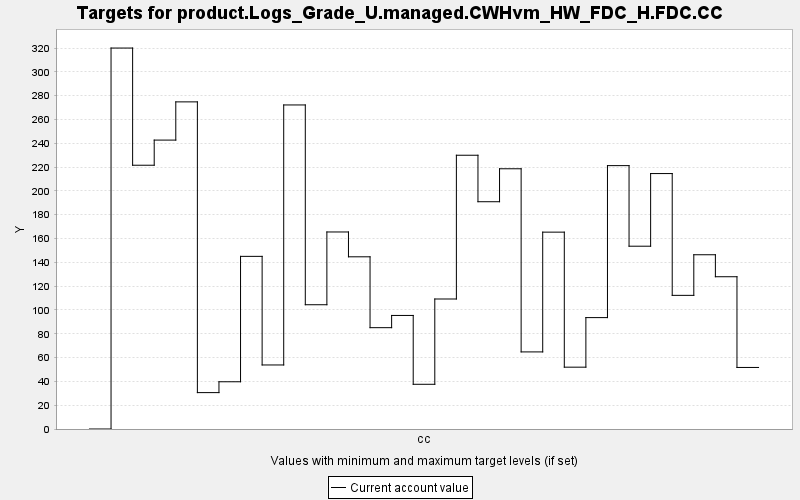

The table this chart was drawn from, first rows:
TARGET, PERIOD, YEAR, PERIODWIDTH, MINIMUM, MAXIMUM, MINWEIGHT, MAXWEIGHT, CURRENT, SUMMARY
product.Logs_Grade_U.managed.CWHvm_HW_FD…, 0, 0, 10.0, 0.0, 10000, 1.0, 1.0, 0.0, 0.0
product.Logs_Grade_U.managed.CWHvm_HW_FD…, 1, 10, 10.0, 0.0, 10000, 1.0, 1.0, 320.0, 0.0
product.Logs_Grade_U.managed.CWHvm_HW_FD…, 2, 20, 10.0, 0.0, 10000, 1.0, 1.0, 221.6, 0.0
product.Logs_Grade_U.managed.CWHvm_HW_FD…, 3, 30, 10.0, 0.0, 10000, 1.0, 1.0, 242.7, 0.0
product.Logs_Grade_U.managed.CWHvm_HW_FD…, 4, 40, 10.0, 0.0, 10000, 1.0, 1.0, 274.8, 0.0
product.Logs_Grade_U.managed.CWHvm_HW_FD…, 5, 50, 10.0, 0.0, 10000, 1.0, 1.0, 30.57, 0.0
product.Logs_Grade_U.managed.CWHvm_HW_FD…, 6, 60, 10.0, 0.0, 10000, 1.0, 1.0, 39.68, 0.0
product.Logs_Grade_U.managed.CWHvm_HW_FD…, 7, 70, 10.0, 0.0, 10000, 1.0, 1.0, 145, 0.0
product.Logs_Grade_U.managed.CWHvm_HW_FD…, 8, 80, 10.0, 0.0, 10000, 1.0, 1.0, 53.79, 0.0
product.Logs_Grade_U.managed.CWHvm_HW_FD…, 9, 90, 10.0, 0.0, 10000, 1.0, 1.0, 272.2, 0.0
product.Logs_Grade_U.managed.CWHvm_HW_FD…, 10, 100, 10.0, 0.0, 10000, 1.0, 1.0, 104.4, 0.0
product.Logs_Grade_U.managed.CWHvm_HW_FD…, 11, 110, 10.0, 0.0, 10000, 1.0, 1.0, 165.5, 0.0
product.Logs_Grade_U.managed.CWHvm_HW_FD…, 12, 120, 10.0, 0.0, 10000, 1.0, 1.0, 144.6, 0.0
product.Logs_Grade_U.managed.CWHvm_HW_FD…, 13, 130, 10.0, 0.0, 10000, 1.0, 1.0, 85.12, 0.0
product.Logs_Grade_U.managed.CWHvm_HW_FD…, 14, 140, 10.0, 0.0, 10000, 1.0, 1.0, 95.39, 0.0
product.Logs_Grade_U.managed.CWHvm_HW_FD…, 15, 150, 10.0, 0.0, 10000, 1.0, 1.0, 37.56, 0.0
product.Logs_Grade_U.managed.CWHvm_HW_FD…, 16, 160, 10.0, 0.0, 10000, 1.0, 1.0, 109.2, 0.0
product.Logs_Grade_U.managed.CWHvm_HW_FD…, 17, 170, 10.0, 0.0, 10000, 1.0, 1.0, 230, 0.0
product.Logs_Grade_U.managed.CWHvm_HW_FD…, 18, 180, 10.0, 0.0, 10000, 1.0, 1.0, 190.9, 0.0
product.Logs_Grade_U.managed.CWHvm_HW_FD…, 19, 190, 10.0, 0.0, 10000, 1.0, 1.0, 218.6, 0.0
product.Logs_Grade_U.managed.CWHvm_HW_FD…, 20, 200, 10.0, 0.0, 10000, 1.0, 1.0, 64.76, 0.0
product.Logs_Grade_U.managed.CWHvm_HW_FD…, 21, 210, 10.0, 0.0, 10000, 1.0, 1.0, 165.4, 0.0
product.Logs_Grade_U.managed.CWHvm_HW_FD…, 22, 220, 10.0, 0.0, 10000, 1.0, 1.0, 51.94, 0.0
product.Logs_Grade_U.managed.CWHvm_HW_FD…, 23, 230, 10.0, 0.0, 10000, 1.0, 1.0, 93.57, 0.0
product.Logs_Grade_U.managed.CWHvm_HW_FD…, 24, 240, 10.0, 0.0, 10000, 1.0, 1.0, 221.2, 0.0
product.Logs_Grade_U.managed.CWHvm_HW_FD…, 25, 250, 10.0, 0.0, 10000, 1.0, 1.0, 153.6, 0.0
product.Logs_Grade_U.managed.CWHvm_HW_FD…, 26, 260, 10.0, 0.0, 10000, 1.0, 1.0, 214.6, 0.0
product.Logs_Grade_U.managed.CWHvm_HW_FD…, 27, 270, 10.0, 0.0, 10000, 1.0, 1.0, 112.3, 0.0
product.Logs_Grade_U.managed.CWHvm_HW_FD…, 28, 280, 10.0, 0.0, 10000, 1.0, 1.0, 146.4, 0.0
product.Logs_Grade_U.managed.CWHvm_HW_FD…, 29, 290, 10.0, 0.0, 10000, 1.0, 1.0, 127.9, 0.0
product.Logs_Grade_U.managed.CWHvm_HW_FD…, 30, 300, 10.0, 0.0, 10000, 1.0, 1.0, 51.7, 0.0
